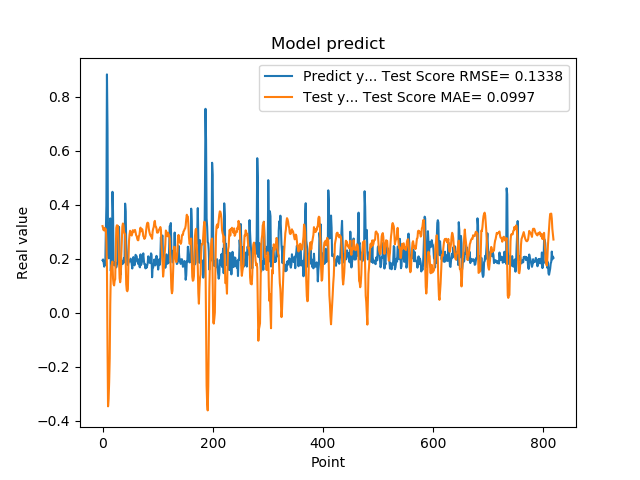

Data behind this chart, as committed beside it:
1.941800117492676059e-01, 3.205856309464897858e-01
1.970258951187133512e-01, 3.128092382364328627e-01
1.859861761331558505e-01, 3.050330826970890641e-01
1.705197989940643033e-01, 3.112658753848093207e-01
1.844120919704437256e-01, 3.138593498133332438e-01
1.779371052980423251e-01, 3.024802020817127235e-01
3.004232645034790039e-01, 3.092286381601103695e-01
3.969086110591887873e-01, 2.617761903192958317e-01
8.820003867149353027e-01, 1.654807937911888516e-01
6.841114759445190430e-01, -1.201610359806876693e-01
2.116497457027435580e-01, -3.465548544294628774e-01
2.014262527227401733e-01, -3.178938045155413894e-01
2.061583995819092074e-01, -2.574448198846877034e-01
3.160260915756225586e-01, -1.686901577665455287e-01
3.489396274089813232e-01, 3.059519008816973668e-02
1.544443815946578979e-01, 1.403681560584373045e-01
1.959947794675827026e-01, 1.735347897502140524e-01
1.894801408052444180e-01, 1.813144359993913435e-01
4.474425017833709162e-01, 1.892075147220173281e-01
3.771362304687500555e-01, 1.275160588261423089e-01
1.889318972826004028e-01, 1.057977941387888143e-01
1.752775162458419522e-01, 1.008531109170971718e-01
1.822472065687180121e-01, 1.189749254364441400e-01
1.866402029991149902e-01, 1.236228849421453502e-01
1.715678423643112183e-01, 2.309385774285358794e-01
1.676391065120696744e-01, 3.139892025369747652e-01
1.773854047060013095e-01, 3.236037291966658014e-01
1.872433423995972235e-01, 3.226132766811462549e-01
3.204146027565002441e-01, 3.198038326669379594e-01
3.134283721446990967e-01, 2.591462584180533879e-01
3.171058297157288153e-01, 1.936387801736870473e-01
2.202603369951247891e-01, 1.273502065344546408e-01
1.659800857305526733e-01, 1.126713465317422808e-01
1.415748745203018188e-01, 1.286572111724451351e-01
1.852595061063766479e-01, 2.109381974771086521e-01
1.814238876104354858e-01, 2.647441648450706286e-01
1.905867606401443481e-01, 3.188069358681010490e-01
1.810430586338043213e-01, 3.302683611479860226e-01
1.954265981912612915e-01, 3.239644994776039177e-01
2.029463946819305142e-01, 3.008594304909450456e-01
1.862521618604660034e-01, 2.926285294425750583e-01
4.038094580173492432e-01, 2.908851237494616271e-01
3.743042349815369207e-01, 1.960130468922967328e-01
2.572054266929626465e-01, 1.053508448130000830e-01
2.253161966800689420e-01, 8.270700471455678937e-02
1.787700653076171875e-01, 7.934251631571695440e-02
1.761920750141143799e-01, 8.669371464672735728e-02
1.861467957496643066e-01, 1.862875055858147777e-01
1.954011768102645874e-01, 2.640591534876821078e-01
1.907722949981689176e-01, 2.891947093652319500e-01
1.898660957813262939e-01, 3.032681359447534364e-01
2.001174986362457275e-01, 2.987029657432098695e-01
1.922753006219863892e-01, 2.882629480481773143e-01
1.810636967420578003e-01, 2.856394363836152195e-01
1.635809391736984530e-01, 2.923648132733969174e-01
1.916799396276473999e-01, 3.051140988220522599e-01
2.058236002922058105e-01, 3.039829881080224339e-01
1.857409924268722812e-01, 3.001020230869551053e-01
1.752161234617233276e-01, 3.028655901093667002e-01
1.845117062330245972e-01, 3.063792659023510390e-01
2.143009155988692682e-01, 2.977261875182757311e-01
... 759 more rows
